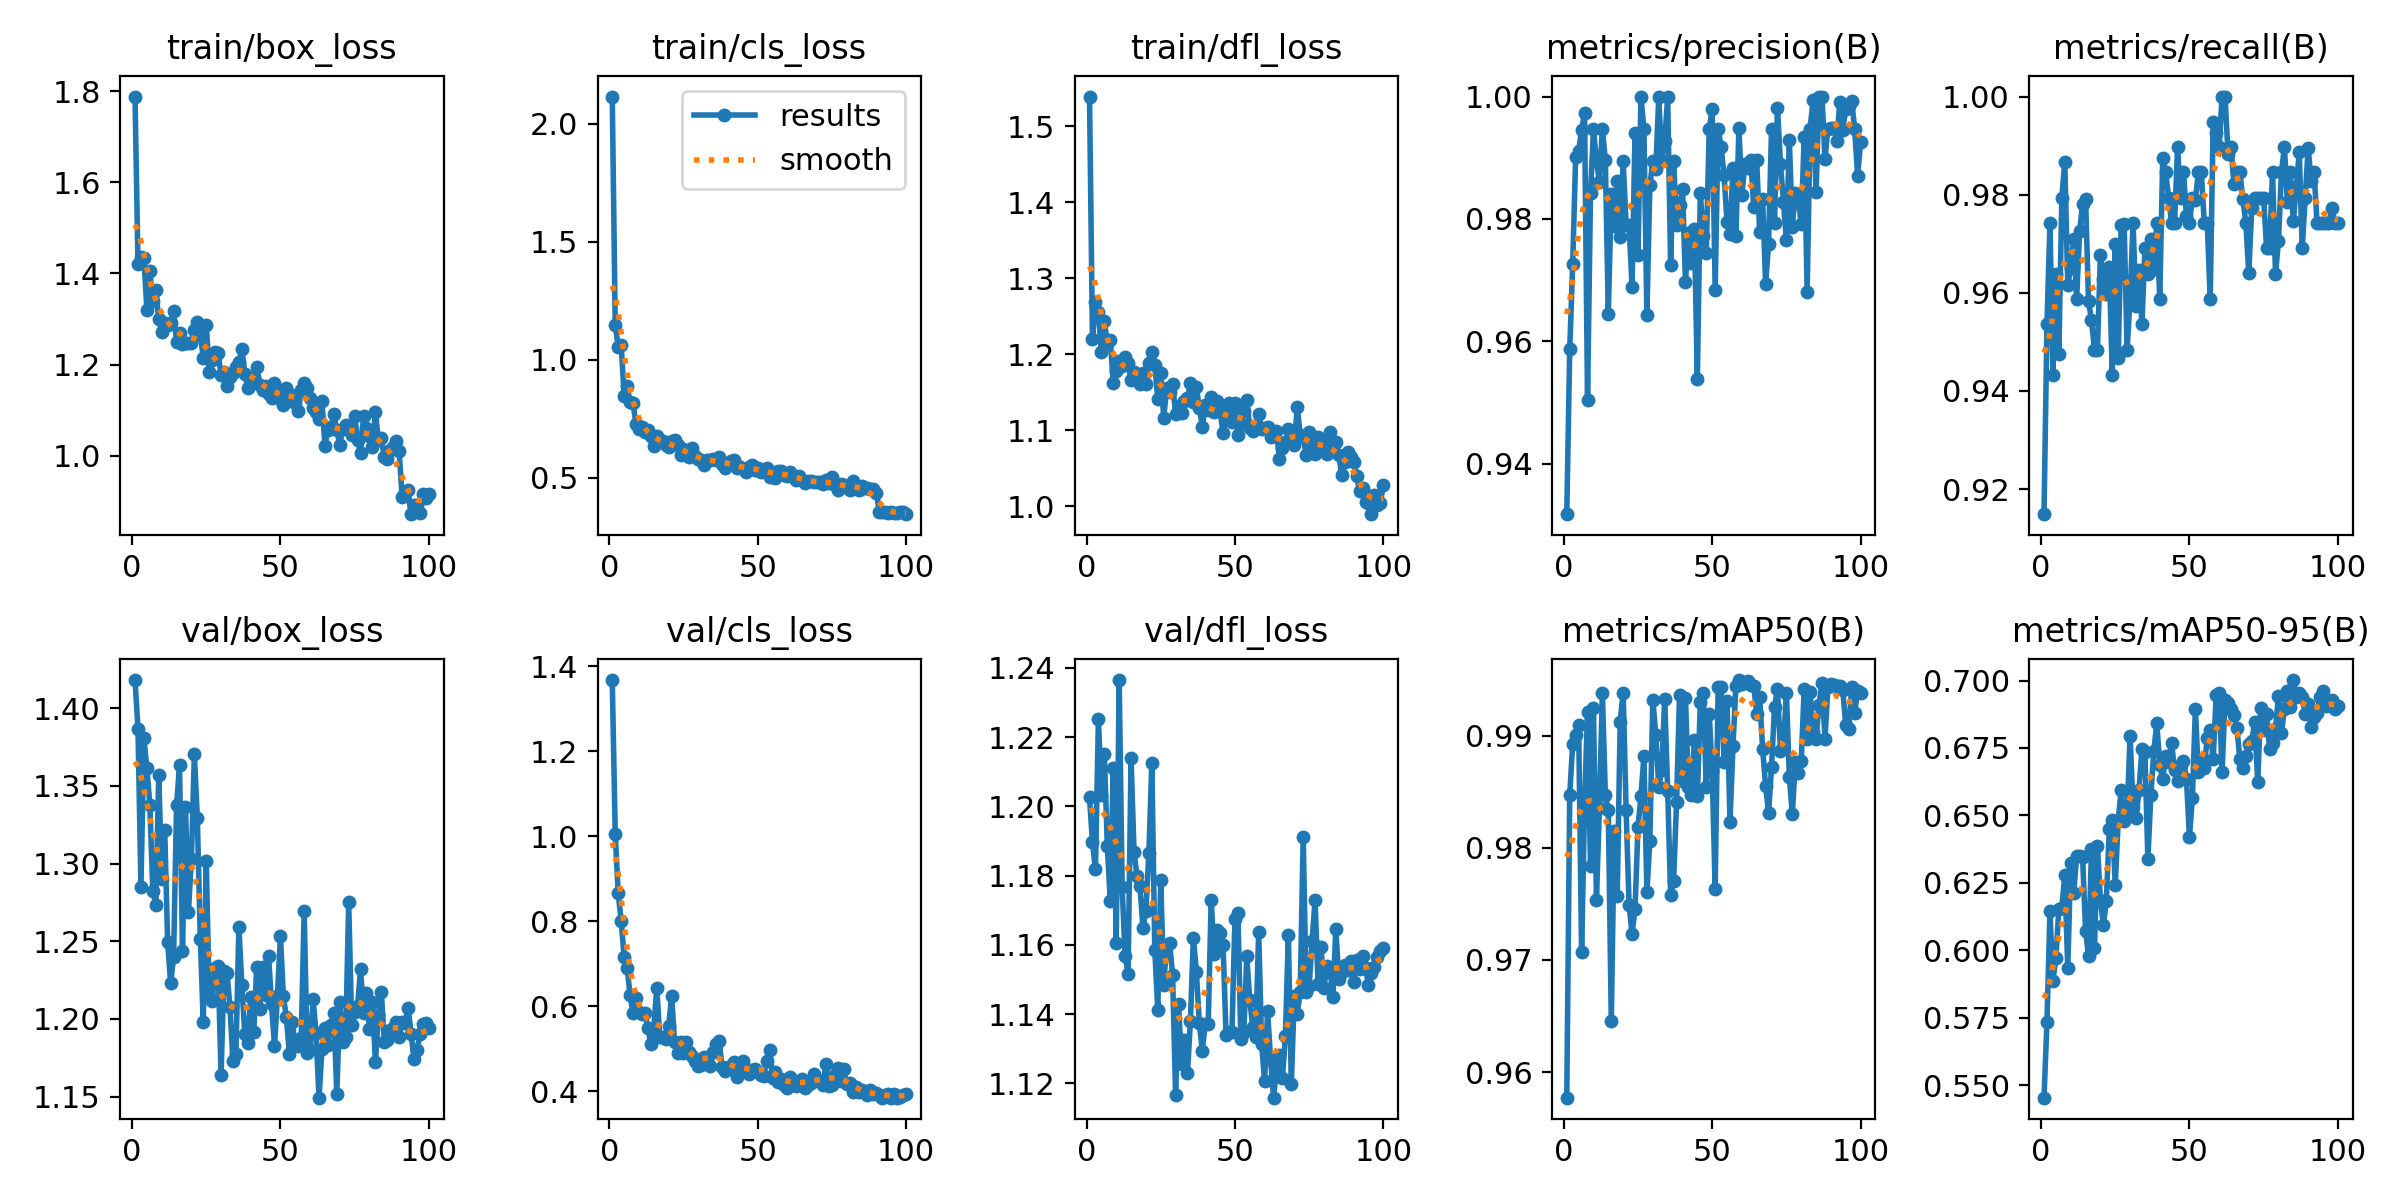

The table this chart was drawn from, first rows:
epoch, train/box_loss, train/cls_loss, train/dfl_loss, metrics/precision(B), metrics/recall(B), metrics/mAP50(B), metrics/mAP50-95(B), val/box_loss, val/cls_loss, val/dfl_loss, lr/pg0, lr/pg1, lr/pg2
1, 1.788, 2.115, 1.539, 0.9317, 0.9149, 0.9577, 0.5453, 1.418, 1.367, 1.203, 0.0002359, 0.0002359, 0.0002359
2, 1.421, 1.148, 1.22, 0.9587, 0.9536, 0.9847, 0.5734, 1.387, 1.006, 1.19, 0.0004692, 0.0004692, 0.0004692
3, 1.437, 1.055, 1.268, 0.9727, 0.9742, 0.9893, 0.6143, 1.285, 0.8656, 1.182, 0.0006978, 0.0006978, 0.0006978
4, 1.435, 1.063, 1.256, 0.9901, 0.9433, 0.9901, 0.5887, 1.381, 0.8015, 1.225, 0.0006928, 0.0006928, 0.0006928
5, 1.32, 0.8474, 1.204, 0.9911, 0.9639, 0.9909, 0.597, 1.361, 0.7168, 1.203, 0.0006857, 0.0006857, 0.0006857
6, 1.405, 0.8877, 1.244, 0.9946, 0.9476, 0.9707, 0.6151, 1.338, 0.6906, 1.215, 0.0006787, 0.0006787, 0.0006787
7, 1.339, 0.8185, 1.215, 0.9973, 0.9794, 0.9839, 0.6157, 1.282, 0.6264, 1.188, 0.0006716, 0.0006716, 0.0006716
8, 1.365, 0.8154, 1.219, 0.9504, 0.9867, 0.9921, 0.628, 1.273, 0.5833, 1.173, 0.0006645, 0.0006645, 0.0006645
9, 1.3, 0.7254, 1.162, 0.9842, 0.9616, 0.9784, 0.5934, 1.357, 0.6199, 1.211, 0.0006574, 0.0006574, 0.0006574
10, 1.272, 0.7056, 1.179, 0.9947, 0.9651, 0.9925, 0.6325, 1.29, 0.5861, 1.161, 0.0006504, 0.0006504, 0.0006504
11, 1.292, 0.7132, 1.192, 0.9895, 0.971, 0.9753, 0.621, 1.322, 0.5827, 1.236, 0.0006433, 0.0006433, 0.0006433
12, 1.287, 0.6911, 1.185, 0.9861, 0.9588, 0.9835, 0.635, 1.249, 0.5835, 1.177, 0.0006362, 0.0006362, 0.0006362
13, 1.29, 0.7037, 1.197, 0.9947, 0.9725, 0.9938, 0.6349, 1.223, 0.5502, 1.157, 0.0006292, 0.0006292, 0.0006292
14, 1.317, 0.6744, 1.189, 0.9896, 0.9782, 0.9847, 0.6345, 1.24, 0.5118, 1.152, 0.0006221, 0.0006221, 0.0006221
15, 1.249, 0.6346, 1.166, 0.9645, 0.9792, 0.9833, 0.6072, 1.338, 0.5496, 1.214, 0.000615, 0.000615, 0.000615
16, 1.269, 0.6772, 1.176, 0.9841, 0.9583, 0.9646, 0.5979, 1.363, 0.6439, 1.187, 0.000608, 0.000608, 0.000608
17, 1.246, 0.6556, 1.168, 0.9788, 0.9544, 0.9815, 0.6375, 1.244, 0.5283, 1.18, 0.0006009, 0.0006009, 0.0006009
18, 1.248, 0.6541, 1.162, 0.9863, 0.9485, 0.9757, 0.6008, 1.336, 0.5276, 1.177, 0.0005938, 0.0005938, 0.0005938
19, 1.247, 0.6366, 1.176, 0.977, 0.9485, 0.9912, 0.6388, 1.269, 0.5234, 1.165, 0.0005868, 0.0005868, 0.0005868
20, 1.248, 0.6287, 1.161, 0.9895, 0.9677, 0.9938, 0.6187, 1.303, 0.5532, 1.17, 0.0005797, 0.0005797, 0.0005797
21, 1.276, 0.6554, 1.188, 0.979, 0.9628, 0.9833, 0.6093, 1.37, 0.6237, 1.187, 0.0005726, 0.0005726, 0.0005726
22, 1.294, 0.6593, 1.204, 0.979, 0.9597, 0.9749, 0.6184, 1.329, 0.5152, 1.212, 0.0005656, 0.0005656, 0.0005656
23, 1.266, 0.6398, 1.186, 0.9689, 0.9652, 0.9723, 0.6448, 1.252, 0.4904, 1.159, 0.0005585, 0.0005585, 0.0005585
24, 1.216, 0.5976, 1.141, 0.9941, 0.9433, 0.9745, 0.6484, 1.198, 0.5165, 1.141, 0.0005514, 0.0005514, 0.0005514
25, 1.288, 0.6198, 1.176, 0.9741, 0.97, 0.9818, 0.6243, 1.302, 0.4893, 1.179, 0.0005443, 0.0005443, 0.0005443
26, 1.184, 0.5986, 1.117, 1, 0.9468, 0.9846, 0.6481, 1.215, 0.5162, 1.148, 0.0005373, 0.0005373, 0.0005373
27, 1.21, 0.5875, 1.156, 0.9947, 0.9738, 0.9881, 0.6594, 1.211, 0.4937, 1.16, 0.0005302, 0.0005302, 0.0005302
28, 1.228, 0.626, 1.151, 0.9643, 0.9741, 0.976, 0.6479, 1.233, 0.4839, 1.161, 0.0005232, 0.0005232, 0.0005232
29, 1.226, 0.592, 1.161, 0.9855, 0.9485, 0.9806, 0.6508, 1.234, 0.4716, 1.151, 0.0005161, 0.0005161, 0.0005161
30, 1.176, 0.5769, 1.122, 0.9895, 0.9588, 0.9932, 0.6795, 1.164, 0.4602, 1.117, 0.000509, 0.000509, 0.000509
31, 1.184, 0.5741, 1.132, 0.9881, 0.9742, 0.9901, 0.6532, 1.231, 0.4627, 1.143, 0.0005019, 0.0005019, 0.0005019
32, 1.154, 0.5539, 1.123, 1, 0.9573, 0.9854, 0.649, 1.229, 0.4802, 1.126, 0.0004949, 0.0004949, 0.0004949
33, 1.172, 0.5752, 1.138, 0.9894, 0.9647, 0.9869, 0.6593, 1.208, 0.476, 1.133, 0.0004878, 0.0004878, 0.0004878
34, 1.182, 0.5729, 1.142, 0.9927, 0.9536, 0.9933, 0.6747, 1.173, 0.4609, 1.123, 0.0004807, 0.0004807, 0.0004807
35, 1.194, 0.5799, 1.162, 1, 0.969, 0.9851, 0.6734, 1.177, 0.4921, 1.138, 0.0004737, 0.0004737, 0.0004737
36, 1.205, 0.5745, 1.137, 0.9725, 0.9639, 0.9758, 0.6337, 1.259, 0.5118, 1.162, 0.0004666, 0.0004666, 0.0004666
37, 1.235, 0.5857, 1.157, 0.9895, 0.9709, 0.9771, 0.6576, 1.222, 0.5184, 1.152, 0.0004595, 0.0004595, 0.0004595
38, 1.179, 0.5594, 1.13, 0.9791, 0.9649, 0.9841, 0.6739, 1.19, 0.4583, 1.137, 0.0004525, 0.0004525, 0.0004525
39, 1.149, 0.5415, 1.105, 0.9823, 0.9742, 0.9936, 0.6843, 1.184, 0.4475, 1.129, 0.0004454, 0.0004454, 0.0004454
40, 1.166, 0.5582, 1.133, 0.9848, 0.9588, 0.9859, 0.6687, 1.214, 0.4582, 1.137, 0.0004383, 0.0004383, 0.0004383
41, 1.17, 0.5688, 1.127, 0.9696, 0.9875, 0.9933, 0.6634, 1.191, 0.4531, 1.137, 0.0004313, 0.0004313, 0.0004313
42, 1.196, 0.5732, 1.144, 0.9777, 0.9845, 0.9855, 0.6719, 1.233, 0.4685, 1.173, 0.0004242, 0.0004242, 0.0004242
43, 1.156, 0.5413, 1.124, 0.9728, 0.9794, 0.9847, 0.67, 1.207, 0.4338, 1.157, 0.0004171, 0.0004171, 0.0004171
44, 1.145, 0.5463, 1.138, 0.9783, 0.9742, 0.9896, 0.6767, 1.233, 0.4675, 1.164, 0.0004101, 0.0004101, 0.0004101
45, 1.153, 0.5372, 1.126, 0.9538, 0.9742, 0.9846, 0.6667, 1.215, 0.4719, 1.163, 0.000403, 0.000403, 0.000403
46, 1.135, 0.5232, 1.096, 0.9843, 0.9897, 0.993, 0.6628, 1.241, 0.4521, 1.16, 0.0003959, 0.0003959, 0.0003959
47, 1.125, 0.5428, 1.115, 0.9772, 0.9794, 0.9938, 0.6686, 1.209, 0.4414, 1.134, 0.0003888, 0.0003888, 0.0003888
48, 1.159, 0.5535, 1.136, 0.9745, 0.9845, 0.9854, 0.6701, 1.183, 0.4513, 1.135, 0.0003818, 0.0003818, 0.0003818
49, 1.145, 0.5342, 1.111, 0.9947, 0.9757, 0.9919, 0.6634, 1.215, 0.4523, 1.135, 0.0003747, 0.0003747, 0.0003747
50, 1.125, 0.5386, 1.136, 0.998, 0.9742, 0.9869, 0.642, 1.254, 0.4459, 1.168, 0.0003676, 0.0003676, 0.0003676
51, 1.111, 0.525, 1.094, 0.9684, 0.9794, 0.9763, 0.6565, 1.214, 0.4386, 1.169, 0.0003606, 0.0003606, 0.0003606
52, 1.149, 0.5335, 1.109, 0.9948, 0.9788, 0.9943, 0.6895, 1.201, 0.4373, 1.133, 0.0003535, 0.0003535, 0.0003535
53, 1.13, 0.5394, 1.125, 0.9918, 0.9845, 0.9944, 0.666, 1.178, 0.4719, 1.135, 0.0003464, 0.0003464, 0.0003464
54, 1.134, 0.5029, 1.14, 0.9871, 0.9845, 0.9877, 0.6701, 1.198, 0.4968, 1.157, 0.0003394, 0.0003394, 0.0003394
55, 1.116, 0.5189, 1.103, 0.9796, 0.9742, 0.9931, 0.6676, 1.183, 0.4317, 1.144, 0.0003323, 0.0003323, 0.0003323
56, 1.099, 0.4991, 1.099, 0.9775, 0.9742, 0.9823, 0.6787, 1.183, 0.4454, 1.136, 0.0003252, 0.0003252, 0.0003252
57, 1.145, 0.5261, 1.105, 0.9883, 0.9588, 0.9891, 0.6815, 1.188, 0.4229, 1.133, 0.0003182, 0.0003182, 0.0003182
58, 1.159, 0.5275, 1.121, 0.9773, 0.9949, 0.9944, 0.6707, 1.269, 0.428, 1.164, 0.0003111, 0.0003111, 0.0003111
59, 1.149, 0.5126, 1.103, 0.9948, 0.9926, 0.995, 0.6945, 1.178, 0.4143, 1.131, 0.000304, 0.000304, 0.000304
60, 1.127, 0.5048, 1.103, 0.9839, 0.9897, 0.9946, 0.6954, 1.18, 0.4068, 1.121, 0.0002969, 0.0002969, 0.0002969
... 40 more rows
